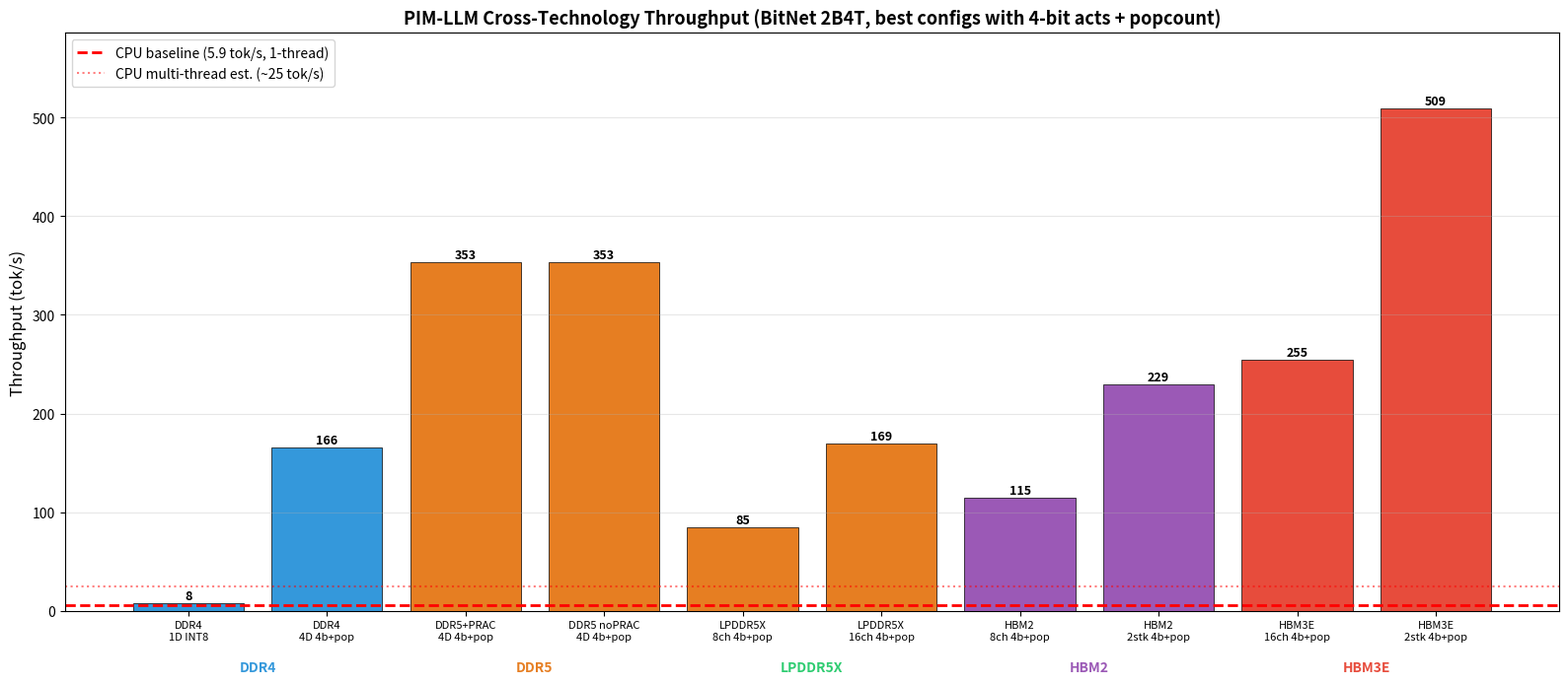

Recreate this plot in Python.
#!/usr/bin/env python3
"""
PIM-LLM Cross-Technology Throughput Estimator
===============================================
Unified analytical throughput model for BitNet b1.58-2B-4T across ALL memory
technologies considered in the PIM-LLM paper:

  DDR4-2400     — validated against cycle-accurate sim
  DDR5-4800     — with PRAC overhead modeled (honest assessment)
  LPDDR5X-6400  — 8/16 independent narrow channels
  CAMM2         — same as LPDDR5X (module form factor, not electrical)
  HBM2-2000     — validated against HBM2 analytical sim
  HBM3E-9600    — extrapolation from HBM2

Uses the same methodology as pim_throughput_sim_hbm2.py for all technologies,
varying only the timing parameters and channel geometry.

Author: PIM-LLM project
Date: February 2026
"""

import sys
sys.stdout.reconfigure(line_buffering=True)

import math
import numpy as np
import matplotlib
matplotlib.use("Agg")
import matplotlib.pyplot as plt
from dataclasses import dataclass, field
from typing import List, Tuple, Dict


# ============================================================================
# Model Parameters (BitNet b1.58-2B-4T — real dimensions)
# ============================================================================

@dataclass
class ModelParams:
    """Architecture parameters for BitNet b1.58-2B-4T."""
    num_layers: int = 30
    hidden_dim: int = 2560
    ffn_dim: int = 6912
    kv_dim: int = 640

    def get_matvecs(self) -> List[Tuple[str, int, int]]:
        h, f, kv = self.hidden_dim, self.ffn_dim, self.kv_dim
        return [
            ("Q_proj",   h, h),
            ("K_proj",   h, kv),
            ("V_proj",   h, kv),
            ("O_proj",   h, h),
            ("FFN_gate", h, f),
            ("FFN_up",   h, f),
            ("FFN_down", f, h),
        ]


# ============================================================================
# Memory Technology Timing Parameters
# ============================================================================

@dataclass
class MemTiming:
    """Unified timing parameters for any DRAM technology."""
    name: str
    # Channel geometry
    num_channels: int          # channels per unit (DIMM/package/stack)
    channel_width_bits: int    # data bus width per channel
    burst_length: int          # burst length
    data_rate_gbps: float      # per-pin data rate (Gbps)
    # Derived: bytes per burst
    # burst_bytes = channel_width_bits * burst_length / 8
    # cache_line_bytes = burst_bytes (one column access)

    # Core timing (ns)
    tRCD_ns: float
    tRAS_ns: float
    tRP_ns: float              # base tRP (before PRAC overhead)
    tCL_ns: float
    tBurst_ns: float           # time to transfer one burst

    # Row geometry
    row_size_bytes: int        # row buffer size

    # Bank architecture
    banks_per_channel: int

    # Refresh
    tREFI_ns: float            # per-bank refresh interval (for per-bank refresh)
    tRFC_ns: float
    per_bank_refresh: bool     # True for DDR5, HBM2, LPDDR5X; False for DDR4

    # DDR5-specific: PRAC overhead
    prac_enabled: bool = False
    prac_tRP_extra_ns: float = 0.0   # additional ns added to tRP by PRAC

    # ODECC
    odecc_mandatory: bool = False
    odecc_note: str = ""

    @property
    def burst_bytes(self) -> int:
        return self.channel_width_bits * self.burst_length // 8

    @property
    def effective_tRP(self) -> float:
        return self.tRP_ns + self.prac_tRP_extra_ns

    @property
    def peak_bw_per_channel_GBs(self) -> float:
        return self.data_rate_gbps * self.channel_width_bits / 8.0

    @property
    def peak_bw_total_GBs(self) -> float:
        return self.peak_bw_per_channel_GBs * self.num_channels

    @property
    def refresh_overhead(self) -> float:
        if self.per_bank_refresh:
            return (self.tRFC_ns / self.tREFI_ns) / self.banks_per_channel
        else:
            return self.tRFC_ns / self.tREFI_ns

    @property
    def neurons_per_row(self) -> int:
        """Neurons packed per row for d_model=2560."""
        return max(1, (self.row_size_bytes * 8) // 2560)

    @property
    def and_time_ns(self) -> float:
        """Charge-sharing doubleACT time."""
        return 2 * self.tRCD_ns + self.tRAS_ns

    def bus_transfer_ns(self, num_bytes: int) -> float:
        """Time to transfer num_bytes over one channel (conservative model)."""
        num_bursts = math.ceil(num_bytes / self.burst_bytes)
        return (self.tRCD_ns
                + num_bursts * (self.tCL_ns + self.tBurst_ns)
                + self.effective_tRP)


# ============================================================================
# Define All Technologies
# ============================================================================

def make_ddr4() -> MemTiming:
    return MemTiming(
        name="DDR4-2400",
        num_channels=1,
        channel_width_bits=64,
        burst_length=8,
        data_rate_gbps=2.4,     # 2400 MT/s, DDR
        tRCD_ns=13.75,
        tRAS_ns=35.0,
        tRP_ns=13.75,
        tCL_ns=13.75,
        tBurst_ns=3.33,         # BL8 at 1200 MHz
        row_size_bytes=8192,
        banks_per_channel=16,
        tREFI_ns=7800.0,
        tRFC_ns=350.0,
        per_bank_refresh=False,
        odecc_mandatory=False,
        odecc_note="None",
    )

def make_ddr5() -> MemTiming:
    return MemTiming(
        name="DDR5-4800",
        num_channels=2,         # 2 independent 32-bit sub-channels per DIMM
        channel_width_bits=32,
        burst_length=16,        # BL16
        data_rate_gbps=4.8,
        tRCD_ns=13.75,
        tRAS_ns=32.0,
        tRP_ns=13.75,           # base tRP
        tCL_ns=13.75,
        tBurst_ns=3.33,         # BL16 at 2400 MHz = 16/4.8GHz ≈ 3.33ns
        row_size_bytes=8192,
        banks_per_channel=32,
        tREFI_ns=3900.0,
        tRFC_ns=295.0,
        per_bank_refresh=True,
        prac_enabled=True,
        prac_tRP_extra_ns=22.0, # PRAC adds ~22ns to tRP per JESD79-5C
        odecc_mandatory=True,
        odecc_note="MANDATORY — primary blocker, requires MRS bypass or BEER recovery",
    )

def make_ddr5_no_prac() -> MemTiming:
    """DDR5 without PRAC overhead (pre-5C spec or theoretical best case)."""
    t = make_ddr5()
    t.name = "DDR5-4800 (no PRAC)"
    t.prac_enabled = False
    t.prac_tRP_extra_ns = 0.0
    return t

def make_lpddr5x() -> MemTiming:
    return MemTiming(
        name="LPDDR5X-6400",
        num_channels=8,         # 8 independent 16-bit channels per package
        channel_width_bits=16,
        burst_length=16,        # BL16
        data_rate_gbps=6.4,
        tRCD_ns=18.0,           # LPDDR5X typical (higher than DDR5)
        tRAS_ns=42.0,           # longer row active time
        tRP_ns=18.0,            # longer precharge
        tCL_ns=18.0,
        tBurst_ns=2.5,          # BL16 at 6.4 Gbps
        row_size_bytes=2048,    # 2 KB row buffer (narrow channels)
        banks_per_channel=16,   # 4 bank groups × 4 banks
        tREFI_ns=3900.0,
        tRFC_ns=210.0,
        per_bank_refresh=True,
        prac_enabled=False,     # Mobile: TRR, not PRAC
        odecc_mandatory=False,  # Varies by vendor — not always mandatory
        odecc_note="Varies — not mandatory on all LPDDR5X dies",
    )

def make_lpddr5x_16ch() -> MemTiming:
    """16-channel LPDDR5X (high-end laptop/tablet, dual-rank)."""
    t = make_lpddr5x()
    t.name = "LPDDR5X-6400 (16ch)"
    t.num_channels = 16
    return t

def make_hbm2() -> MemTiming:
    return MemTiming(
        name="HBM2-2000",
        num_channels=8,
        channel_width_bits=128,
        burst_length=2,         # BL2 legacy mode
        data_rate_gbps=2.0,
        tRCD_ns=14.0,
        tRAS_ns=28.0,
        tRP_ns=14.0,
        tCL_ns=14.0,
        tBurst_ns=1.0,
        row_size_bytes=2048,
        banks_per_channel=16,
        tREFI_ns=3900.0,
        tRFC_ns=220.0,
        per_bank_refresh=True,
        odecc_mandatory=False,
        odecc_note="Optional — no ODECC blocker",
    )

def make_hbm3e() -> MemTiming:
    return MemTiming(
        name="HBM3E-9600",
        num_channels=16,        # 16 channels per stack (vs HBM2's 8)
        channel_width_bits=64,  # 64-bit per channel (vs HBM2's 128-bit)
        burst_length=8,         # BL8
        data_rate_gbps=9.6,     # 9.6 Gbps per pin
        tRCD_ns=12.0,           # faster (smaller process)
        tRAS_ns=26.0,
        tRP_ns=12.0,
        tCL_ns=12.0,
        tBurst_ns=0.83,         # BL8 at 9.6 Gbps
        row_size_bytes=2048,    # same 2 KB row buffer
        banks_per_channel=32,   # doubled vs HBM2
        tREFI_ns=3900.0,
        tRFC_ns=200.0,
        per_bank_refresh=True,
        odecc_mandatory=False,  # Optional (vendor-dependent)
        odecc_note="Optional — similar to HBM2",
    )


# ============================================================================
# Simulation Engine
# ============================================================================

@dataclass
class SimResult:
    name: str
    mem_name: str
    num_channels: int
    act_bits: int
    overlap: float
    popcount: bool
    per_token_ms: float
    tok_s: float
    vs_cpu: float
    write_ms: float
    and_ms: float
    read_ms: float
    fpga_ms: float
    refresh_pct: float
    odecc_note: str
    prac_note: str


def simulate_one_token(
    timing: MemTiming,
    model: ModelParams,
    act_bits: int = 2,         # 2=ternary, 4=4-bit, 8=INT8
    use_channels: int = 0,     # 0 = use all channels
    overlap_factor: float = 0.0,
    in_dram_popcount: bool = False,
    cpu_tok_s: float = 5.9,
    label: str = "",
) -> SimResult:
    """Simulate one full token of inference."""

    n_ch = use_channels if use_channels > 0 else timing.num_channels
    num_passes = act_bits * 2  # pos/neg weight halves

    total_write = 0.0
    total_and = 0.0
    total_read = 0.0
    total_fpga = 0.0

    for mv_name, n_in, n_out in model.get_matvecs():
        transfer_bytes = math.ceil(n_in / 8)

        write_per_pass = timing.bus_transfer_ns(transfer_bytes)
        and_per_op = timing.and_time_ns

        if in_dram_popcount:
            read_per_op = 0.0
        else:
            read_per_op = timing.bus_transfer_ns(transfer_bytes)

        # How many output neurons per AND (row packing)
        neurons_per_row = max(1, (timing.row_size_bytes * 8) // n_in)
        num_groups = math.ceil(n_out / neurons_per_row)

        # Per-matvec totals
        mv_write = num_passes * write_per_pass
        mv_and = num_passes * num_groups * and_per_op
        mv_read = num_passes * num_groups * read_per_op
        mv_fpga = n_out * 10.0  # 10 ns per output (accumulate, scale)

        total_write += mv_write
        total_and += mv_and
        total_read += mv_read
        total_fpga += mv_fpga

    # Scale across all layers
    total_write *= model.num_layers
    total_and *= model.num_layers
    total_read *= model.num_layers
    total_fpga *= model.num_layers

    # Multi-channel parallelism (pipeline: divide work by channels)
    if n_ch > 1:
        total_write /= n_ch
        total_and /= n_ch
        total_read /= n_ch
        total_fpga /= n_ch

    # Refresh overhead
    ref_pct = timing.refresh_overhead * 100
    ref_factor = 1.0 + timing.refresh_overhead
    total_write *= ref_factor
    total_and *= ref_factor
    total_read *= ref_factor

    # Bus overlap
    bus_total = total_write + total_read
    if bus_total > 0 and overlap_factor > 0:
        savings = bus_total * overlap_factor
        w_frac = total_write / bus_total
        total_write -= savings * w_frac
        total_read -= savings * (1 - w_frac)

    total_ns = total_write + total_and + total_read + total_fpga
    per_token_ms = total_ns / 1e6
    tok_s = 1000.0 / per_token_ms if per_token_ms > 0 else 0.0

    prac_note = ""
    if timing.prac_enabled:
        prac_note = f"+{timing.prac_tRP_extra_ns:.0f}ns/tRP"

    return SimResult(
        name=label or f"{timing.name} ({n_ch}ch, {act_bits}b)",
        mem_name=timing.name,
        num_channels=n_ch,
        act_bits=act_bits,
        overlap=overlap_factor,
        popcount=in_dram_popcount,
        per_token_ms=per_token_ms,
        tok_s=tok_s,
        vs_cpu=tok_s / cpu_tok_s,
        write_ms=total_write / 1e6,
        and_ms=total_and / 1e6,
        read_ms=total_read / 1e6,
        fpga_ms=total_fpga / 1e6,
        refresh_pct=ref_pct,
        odecc_note=timing.odecc_note,
        prac_note=prac_note,
    )


# ============================================================================
# Main
# ============================================================================

def main():
    model = ModelParams()

    ddr4 = make_ddr4()
    ddr5 = make_ddr5()
    ddr5_noprac = make_ddr5_no_prac()
    lpddr5x = make_lpddr5x()
    lpddr5x_16 = make_lpddr5x_16ch()
    hbm2 = make_hbm2()
    hbm3e = make_hbm3e()

    all_timings = [ddr4, ddr5, ddr5_noprac, lpddr5x, lpddr5x_16, hbm2, hbm3e]

    # =====================================================================
    # Print technology comparison table
    # =====================================================================
    print("=" * 130)
    print("PIM-LLM CROSS-TECHNOLOGY THROUGHPUT ESTIMATOR")
    print("Model: BitNet b1.58-2B-4T (d=2560, d_ff=6912, 30 layers)")
    print("=" * 130)

    print("\n--- Memory Technology Parameters ---\n")
    hdr = f"{'Technology':<22} {'Ch':>3} {'Width':>6} {'BL':>3} {'Row':>5} {'N/row':>5} " \
          f"{'BW/ch':>7} {'BW tot':>7} {'tRP*':>6} {'AND':>5} {'Ref%':>5} {'ODECC':<12} {'PRAC'}"
    print(hdr)
    print("-" * len(hdr))
    for t in all_timings:
        print(f"{t.name:<22} {t.num_channels:>3} {t.channel_width_bits:>4}b {t.burst_length:>3} "
              f"{t.row_size_bytes:>4}B {t.neurons_per_row:>5} "
              f"{t.peak_bw_per_channel_GBs:>6.1f} {t.peak_bw_total_GBs:>6.1f} "
              f"{t.effective_tRP:>5.1f} {t.and_time_ns:>5.1f} "
              f"{t.refresh_overhead*100:>4.2f} "
              f"{'MANDATORY' if t.odecc_mandatory else 'Optional':<12} "
              f"{'YES (+{:.0f}ns)'.format(t.prac_tRP_extra_ns) if t.prac_enabled else 'No'}")

    print("\n* tRP = base + PRAC overhead. AND = 2*tRCD + tRAS.")
    print("  N/row = neurons packed per row for d_model=2560.")

    # =====================================================================
    # Run simulations across all configs
    # =====================================================================
    results: List[SimResult] = []

    # --- DDR4 ---
    results.append(simulate_one_token(ddr4, model, act_bits=8, label="DDR4: 1D, INT8 (baseline)"))
    results.append(simulate_one_token(ddr4, model, act_bits=8, use_channels=4, label="DDR4: 4D, INT8"))
    results.append(simulate_one_token(ddr4, model, act_bits=4, use_channels=4, label="DDR4: 4D, 4-bit"))
    results.append(simulate_one_token(ddr4, model, act_bits=4, use_channels=4, overlap_factor=0.5, label="DDR4: 4D+ovlp, 4-bit"))
    results.append(simulate_one_token(ddr4, model, act_bits=4, use_channels=4, overlap_factor=0.5, in_dram_popcount=True, label="DDR4: 4D+ovlp+pop, 4-bit"))

    # --- DDR5 with PRAC (honest) ---
    results.append(simulate_one_token(ddr5, model, act_bits=8, use_channels=2, label="DDR5+PRAC: 1D, INT8"))
    results.append(simulate_one_token(ddr5, model, act_bits=8, use_channels=8, label="DDR5+PRAC: 4D, INT8"))
    results.append(simulate_one_token(ddr5, model, act_bits=4, use_channels=8, overlap_factor=0.5, in_dram_popcount=True, label="DDR5+PRAC: 4D+ovlp+pop, 4-bit"))

    # --- DDR5 without PRAC (pre-5C or if PRAC disabled) ---
    results.append(simulate_one_token(ddr5_noprac, model, act_bits=8, use_channels=2, label="DDR5 noPRAC: 1D, INT8"))
    results.append(simulate_one_token(ddr5_noprac, model, act_bits=4, use_channels=8, overlap_factor=0.5, in_dram_popcount=True, label="DDR5 noPRAC: 4D+ovlp+pop, 4-bit"))

    # --- LPDDR5X (8 channels) ---
    results.append(simulate_one_token(lpddr5x, model, act_bits=8, label="LPDDR5X-8ch: INT8"))
    results.append(simulate_one_token(lpddr5x, model, act_bits=4, label="LPDDR5X-8ch: 4-bit"))
    results.append(simulate_one_token(lpddr5x, model, act_bits=4, overlap_factor=0.5, label="LPDDR5X-8ch: 4-bit+ovlp"))
    results.append(simulate_one_token(lpddr5x, model, act_bits=4, overlap_factor=0.5, in_dram_popcount=True, label="LPDDR5X-8ch: 4-bit+ovlp+pop"))

    # --- LPDDR5X (16 channels) ---
    results.append(simulate_one_token(lpddr5x_16, model, act_bits=8, label="LPDDR5X-16ch: INT8"))
    results.append(simulate_one_token(lpddr5x_16, model, act_bits=4, overlap_factor=0.5, in_dram_popcount=True, label="LPDDR5X-16ch: 4-bit+ovlp+pop"))

    # --- HBM2 ---
    results.append(simulate_one_token(hbm2, model, act_bits=8, label="HBM2: 8ch, INT8"))
    results.append(simulate_one_token(hbm2, model, act_bits=4, overlap_factor=0.5, label="HBM2: 8ch, 4-bit+ovlp"))
    results.append(simulate_one_token(hbm2, model, act_bits=4, overlap_factor=0.5, in_dram_popcount=True, label="HBM2: 8ch+ovlp+pop, 4-bit"))
    results.append(simulate_one_token(hbm2, model, act_bits=4, use_channels=16, overlap_factor=0.5, in_dram_popcount=True, label="HBM2: 2-stack+ovlp+pop, 4-bit"))

    # --- HBM3E ---
    results.append(simulate_one_token(hbm3e, model, act_bits=8, label="HBM3E: 16ch, INT8"))
    results.append(simulate_one_token(hbm3e, model, act_bits=4, overlap_factor=0.5, label="HBM3E: 16ch, 4-bit+ovlp"))
    results.append(simulate_one_token(hbm3e, model, act_bits=4, overlap_factor=0.5, in_dram_popcount=True, label="HBM3E: 16ch+ovlp+pop, 4-bit"))
    results.append(simulate_one_token(hbm3e, model, act_bits=4, use_channels=32, overlap_factor=0.5, in_dram_popcount=True, label="HBM3E: 2-stack+ovlp+pop, 4-bit"))

    # =====================================================================
    # Print results
    # =====================================================================
    print("\n")
    print("=" * 130)
    print("THROUGHPUT RESULTS")
    print("=" * 130)

    hdr = f"{'Configuration':<40} {'TPOT(ms)':>9} {'tok/s':>7} {'vs CPU':>7} " \
          f"{'Write%':>7} {'AND%':>7} {'Read%':>7} {'FPGA%':>7} {'Popcount':<10} {'ODECC blocker?'}"
    print(hdr)
    print("-" * len(hdr))

    prev_mem = ""
    for r in results:
        if r.mem_name != prev_mem:
            if prev_mem:
                print()
            prev_mem = r.mem_name

        total = r.write_ms + r.and_ms + r.read_ms + r.fpga_ms
        if total > 0:
            w_pct = r.write_ms / total * 100
            a_pct = r.and_ms / total * 100
            rd_pct = r.read_ms / total * 100
            f_pct = r.fpga_ms / total * 100
        else:
            w_pct = a_pct = rd_pct = f_pct = 0

        pop_str = "In-DRAM" if r.popcount else "FPGA"
        odecc = r.odecc_note if r.odecc_note else "—"
        # Truncate ODECC note
        if len(odecc) > 30:
            odecc = odecc[:27] + "..."

        print(f"{r.name:<40} {r.per_token_ms:>9.1f} {r.tok_s:>7.1f} {r.vs_cpu:>6.2f}x "
              f"{w_pct:>6.1f}% {a_pct:>6.1f}% {rd_pct:>6.1f}% {f_pct:>6.1f}% "
              f"{pop_str:<10} {odecc}")

    # =====================================================================
    # Summary: best config per technology
    # =====================================================================
    print("\n")
    print("=" * 130)
    print("BEST CONFIGURATION PER TECHNOLOGY (for paper Table 8.6)")
    print("=" * 130)

    # Group by technology
    tech_groups = {}
    for r in results:
        key = r.mem_name
        if key not in tech_groups or r.tok_s > tech_groups[key].tok_s:
            tech_groups[key] = r

    # Also track best bus-limited (no popcount) per technology
    tech_bus_limited = {}
    for r in results:
        key = r.mem_name
        if not r.popcount:
            if key not in tech_bus_limited or r.tok_s > tech_bus_limited[key].tok_s:
                tech_bus_limited[key] = r

    print(f"\n{'Technology':<22} {'Bus-limited tok/s':>18} {'With popcount tok/s':>20} "
          f"{'vs CPU (bus)':>12} {'vs CPU (pop)':>12} {'ODECC?':>10} {'PRAC?':>10}")
    print("-" * 110)

    for tech_name in ["DDR4-2400", "DDR5-4800", "DDR5-4800 (no PRAC)", "LPDDR5X-6400",
                       "LPDDR5X-6400 (16ch)", "HBM2-2000", "HBM3E-9600"]:
        best = tech_groups.get(tech_name)
        bus = tech_bus_limited.get(tech_name)
        if not best:
            continue

        bus_tok = bus.tok_s if bus else 0
        pop_tok = best.tok_s
        bus_cpu = bus.vs_cpu if bus else 0
        pop_cpu = best.vs_cpu

        odecc = "YES" if any(t.odecc_mandatory for t in all_timings if t.name == tech_name) else "No"
        prac = "YES" if any(t.prac_enabled for t in all_timings if t.name == tech_name) else "No"

        print(f"{tech_name:<22} {bus_tok:>18.1f} {pop_tok:>20.1f} "
              f"{bus_cpu:>11.2f}x {pop_cpu:>11.2f}x {odecc:>10} {prac:>10}")

    # =====================================================================
    # DDR5 PRAC impact analysis
    # =====================================================================
    print("\n")
    print("=" * 130)
    print("DDR5 PRAC IMPACT ANALYSIS")
    print("=" * 130)

    for act_bits in [8, 4]:
        for pop in [False, True]:
            r_prac = simulate_one_token(ddr5, model, act_bits=act_bits, use_channels=8,
                                        overlap_factor=0.5, in_dram_popcount=pop,
                                        label=f"DDR5 +PRAC, {act_bits}b, pop={pop}")
            r_noprac = simulate_one_token(ddr5_noprac, model, act_bits=act_bits, use_channels=8,
                                          overlap_factor=0.5, in_dram_popcount=pop,
                                          label=f"DDR5 -PRAC, {act_bits}b, pop={pop}")
            penalty = (1 - r_prac.tok_s / r_noprac.tok_s) * 100
            print(f"  {act_bits}-bit, popcount={'yes' if pop else 'no '}: "
                  f"with PRAC={r_prac.tok_s:>7.1f} tok/s | "
                  f"without PRAC={r_noprac.tok_s:>7.1f} tok/s | "
                  f"PRAC penalty={penalty:>5.1f}%")

    # =====================================================================
    # LPDDR5X vs DDR4 comparison (edge deployment story)
    # =====================================================================
    print("\n")
    print("=" * 130)
    print("LPDDR5X vs DDR4: EDGE DEPLOYMENT COMPARISON")
    print("=" * 130)

    configs = [
        ("DDR4 1D, INT8",         ddr4,  8, 1, 0.0, False),
        ("DDR4 4D, INT8",         ddr4,  8, 4, 0.0, False),
        ("LPDDR5X 8ch, INT8",     lpddr5x, 8, 8, 0.0, False),
        ("LPDDR5X 8ch, 4-bit",    lpddr5x, 4, 8, 0.0, False),
        ("LPDDR5X 8ch, 4b+ovlp",  lpddr5x, 4, 8, 0.5, False),
        ("LPDDR5X 16ch, INT8",    lpddr5x_16, 8, 16, 0.0, False),
        ("LPDDR5X 16ch, 4b+ovlp", lpddr5x_16, 4, 16, 0.5, False),
    ]

    print(f"\n{'Config':<30} {'tok/s':>7} {'TPOT(ms)':>9} {'vs CPU':>7} {'vs DDR4-1D':>11} Note")
    print("-" * 90)
    ddr4_baseline_toks = None
    for label, timing, ab, nch, ovlp, pop in configs:
        r = simulate_one_token(timing, model, act_bits=ab, use_channels=nch,
                               overlap_factor=ovlp, in_dram_popcount=pop)
        if ddr4_baseline_toks is None:
            ddr4_baseline_toks = r.tok_s
        vs_ddr4 = r.tok_s / ddr4_baseline_toks
        note = ""
        if "LPDDR5X" in label:
            note = "Single package" if "8ch" in label else "Dual-rank"
        print(f"{label:<30} {r.tok_s:>7.1f} {r.per_token_ms:>9.1f} {r.vs_cpu:>6.2f}x {vs_ddr4:>10.1f}x  {note}")

    # =====================================================================
    # Row packing comparison
    # =====================================================================
    print("\n")
    print("=" * 130)
    print("ROW PACKING COMPARISON (neurons per row)")
    print("=" * 130)

    print(f"\n{'Dimension':<12}", end="")
    for t in [ddr4, ddr5, lpddr5x, hbm2, hbm3e]:
        print(f" {t.name:>15}", end="")
    print()
    print("-" * 90)

    for dim_name, dim in [("d_model=2560", 2560), ("d_ff=6912", 6912), ("d_kv=640", 640)]:
        print(f"{dim_name:<12}", end="")
        for t in [ddr4, ddr5, lpddr5x, hbm2, hbm3e]:
            pack = max(1, (t.row_size_bytes * 8) // dim)
            print(f" {pack:>15}", end="")
        print()

    print("\n  Note: Fewer neurons/row means more AND cycles per matvec.")
    print("  DDR4/DDR5 (8KB rows) pack 4× more neurons than LPDDR5X/HBM (2KB rows).")
    print("  But LPDDR5X/HBM compensate with more independent channels.")

    # =====================================================================
    # Viability assessment
    # =====================================================================
    print("\n")
    print("=" * 130)
    print("VIABILITY ASSESSMENT")
    print("=" * 130)

    assessments = [
        ("DDR4-2400",   "VIABLE (proven)",
         "Charge-sharing AND demonstrated by SiMRA on 120 chips. No ODECC. No PRAC.\n"
         "  The reference platform. All paper results validated here."),
        ("DDR5-4800",   "CONDITIONAL",
         "ODECC is the primary blocker — silently corrupts AND results on readback.\n"
         "  Requires: MRS test-mode bypass OR BEER polynomial recovery.\n"
         "  PRAC adds ~10-18% throughput penalty (modeled above) and limits session length\n"
         "  (ALERTn triggers after ~250-1000 tokens per weight row at N_BO=4K-16K).\n"
         "  Voltage margin (1.1V) requires PUDTune-style calibration."),
        ("LPDDR5X",     "PROMISING",
         "Same 1T1C physics as DDR4. ODECC not always mandatory (vendor-dependent).\n"
         "  RowHammer mitigation is TRR (non-deterministic), not PRAC (no tRP penalty).\n"
         "  8-16 independent channels provide DDR4-4D equivalent parallelism in one package.\n"
         "  Lower voltage (1.05V) needs calibration. NOT YET TESTED with charge-sharing."),
        ("HBM2-2000",   "FEASIBLE (hard controller)",
         "Same DRAM physics. No mandatory ODECC. Optional ECC.\n"
         "  Primary obstacle: FPGA boards use hard IP controllers preventing raw commands.\n"
         "  DRAM Bender has demonstrated HBM2 command-level access (1.67ns granularity)."),
        ("HBM3E-9600",  "FUTURE",
         "Same DRAM physics. 16 channels per stack. Highest raw throughput.\n"
         "  Only available co-packaged on GPU interposers (H100, MI300X).\n"
         "  No independent controller access pathway exists today."),
    ]

    for tech, status, detail in assessments:
        print(f"\n  {tech}: [{status}]")
        print(f"  {detail}")

    # =====================================================================
    # Generate figure
    # =====================================================================
    print("\n\nGenerating cross-technology comparison figure...")

    # Collect data for figure
    fig_data = []
    fig_configs = [
        ("DDR4\n1D INT8",     ddr4,  8, 1, 0, False),
        ("DDR4\n4D 4b+pop",   ddr4,  4, 4, 0.5, True),
        ("DDR5+PRAC\n4D 4b+pop", ddr5, 4, 8, 0.5, True),
        ("DDR5 noPRAC\n4D 4b+pop", ddr5_noprac, 4, 8, 0.5, True),
        ("LPDDR5X\n8ch 4b+pop",  lpddr5x, 4, 8, 0.5, True),
        ("LPDDR5X\n16ch 4b+pop", lpddr5x_16, 4, 16, 0.5, True),
        ("HBM2\n8ch 4b+pop",  hbm2, 4, 8, 0.5, True),
        ("HBM2\n2stk 4b+pop", hbm2, 4, 16, 0.5, True),
        ("HBM3E\n16ch 4b+pop", hbm3e, 4, 16, 0.5, True),
        ("HBM3E\n2stk 4b+pop", hbm3e, 4, 32, 0.5, True),
    ]

    labels = []
    tok_s_vals = []
    colors = []
    color_map = {
        "DDR4": "#3498db",
        "DDR5": "#e67e22",
        "LPDDR5X": "#2ecc71",
        "HBM2": "#9b59b6",
        "HBM3E": "#e74c3c",
    }

    for lbl, timing, ab, nch, ovlp, pop in fig_configs:
        r = simulate_one_token(timing, model, act_bits=ab, use_channels=nch,
                               overlap_factor=ovlp, in_dram_popcount=pop)
        labels.append(lbl)
        tok_s_vals.append(r.tok_s)
        for key in color_map:
            if key in timing.name:
                colors.append(color_map[key])
                break

    fig, ax = plt.subplots(figsize=(16, 7))
    bars = ax.bar(range(len(labels)), tok_s_vals, color=colors, edgecolor='black', linewidth=0.5)

    # Value labels
    for bar, val in zip(bars, tok_s_vals):
        ax.text(bar.get_x() + bar.get_width()/2, bar.get_height() + 1,
                f'{val:.0f}', ha='center', va='bottom', fontsize=9, fontweight='bold')

    # CPU reference line
    ax.axhline(y=5.9, color='red', linestyle='--', linewidth=2, label='CPU baseline (5.9 tok/s, 1-thread)')
    ax.axhline(y=25, color='red', linestyle=':', linewidth=1.5, alpha=0.5, label='CPU multi-thread est. (~25 tok/s)')

    ax.set_xticks(range(len(labels)))
    ax.set_xticklabels(labels, fontsize=8, ha='center')
    ax.set_ylabel('Throughput (tok/s)', fontsize=12)
    ax.set_title('PIM-LLM Cross-Technology Throughput (BitNet 2B4T, best configs with 4-bit acts + popcount)',
                 fontsize=13, fontweight='bold')
    ax.legend(fontsize=10, loc='upper left')
    ax.grid(True, alpha=0.3, axis='y')
    ax.set_ylim(0, max(tok_s_vals) * 1.15)

    # Add technology group labels
    tech_spans = [
        (0, 1, "DDR4", "#3498db"),
        (2, 3, "DDR5", "#e67e22"),
        (4, 5, "LPDDR5X", "#2ecc71"),
        (6, 7, "HBM2", "#9b59b6"),
        (8, 9, "HBM3E", "#e74c3c"),
    ]
    for start, end, label, color in tech_spans:
        mid = (start + end) / 2
        ax.annotate(label, xy=(mid, 0), xytext=(mid, -max(tok_s_vals)*0.12),
                    ha='center', fontsize=10, fontweight='bold', color=color,
                    annotation_clip=False)

    plt.tight_layout()
    fig_path = "pim_throughput_all_technologies.png"
    plt.savefig(fig_path, dpi=150, bbox_inches='tight')
    print(f"Figure saved: {fig_path}")
    plt.close()

    print("\n" + "=" * 130)
    print("DONE")
    print("=" * 130)


if __name__ == "__main__":
    main()
